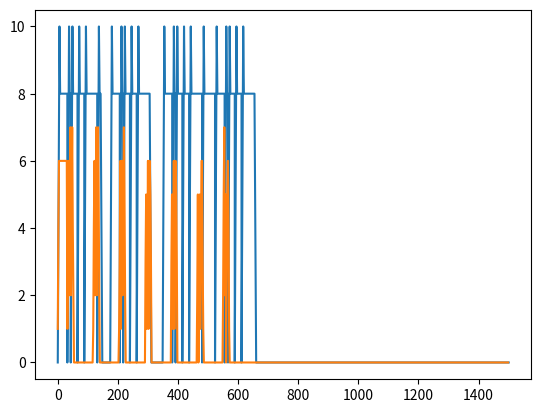

Write the Python code that produced this figure.
#! /usr/bin/python3

#Copyright 2013-2014 jmimu (jmimu@free.fr)
#Converts string representing music into asm declaration for sega master system (to use with jmimu's code)
#music representation: note-octave-alteration-duration-volume
#examples "g3_0017F", "f5#00058"
#  note: a to f
#  octave: 1 to 7, octave changes after b!
#  alteration: "_" or "#"
#  previous durations : q,t,h,1,p,2,3,4 (quarter,third, half, 1 time, pointed (1.5), 2 times, 3 times, 4 times)
#  durations are written in 4  decimal digits representing 12th of beat
#  volume: one hex (uppercase) value, 0 = nosound, F = max
#  vibrato: ~ at the end (freq and amplitude fixed, make 3 notes with variation of frequence in asm)
#every note is 5-char long. => todo: enable fast notation!
#For pause : "Ppp"+duration+volume (volume is unused)
#For end : "End"+duration+volume (duration and volume is unused)

#TODO : make echo, add output volume parameter

fps=60

#interpret_melody() automatically creates volume enveloppe  for each note, using this parameter:

pseudo_frame_size=2 #to minimize memory used


tempo=160
time_unit=60*fps/tempo/12 #number of frames for one 12th of a time


#ADSR envelop (duration is in frames = time*time_unit*12)
attack_duration=(12*time_unit)/4
decay_duration=(12*time_unit)/10
sustain_ratio=0.8
release_duration=(12*time_unit)/4
#(release is only if pause after the note)


print("ADSR: ",attack_duration," ",decay_duration," ",sustain_ratio," ",release_duration)

SMS_NTSC_str={
"Ppp":"$00,$00","End":"$ff,$ff","a1_":"$03,$f9","a1#":"$03,$c0","b1_":"$03,$8a","c2_":"$03,$57","c2#":"$03,$27","d2_":"$02,$fa","d2#":"$02,$cf","e2_":"$02,$a7","f2_":"$02,$81","f2#":"$02,$5d","g2_":"$02,$3b","g2#":"$02,$1b","a2_":"$01,$fc","a2#":"$01,$e0","b2_":"$01,$c5","c3_":"$01,$ac","c3#":"$01,$94","d3_":"$01,$7d","d3#":"$01,$68","e3_":"$01,$53","f3_":"$01,$40","f3#":"$01,$2e","g3_":"$01,$1d","g3#":"$01,$0d","a3_":"$00,$fe","a3#":"$00,$f0","b3_":"$00,$e2","c4_":"$00,$d6","c4#":"$00,$ca","d4_":"$00,$be","d4#":"$00,$b4","e4_":"$00,$aa","f4_":"$00,$a0","f4#":"$00,$97","g4_":"$00,$8f","g4#":"$00,$87","a4_":"$00,$7f","a4#":"$00,$78","b4_":"$00,$71","c5_":"$00,$6b","c5#":"$00,$65","d5_":"$00,$5f","d5#":"$00,$5a","e5_":"$00,$55","f5_":"$00,$50","f5#":"$00,$4c","g5_":"$00,$47","g5#":"$00,$43","a5_":"$00,$40","a5#":"$00,$3c","b5_":"$00,$39","c6_":"$00,$35","c6#":"$00,$32","d6_":"$00,$30","d6#":"$00,$2d","e6_":"$00,$2a","f6_":"$00,$28","f6#":"$00,$26","g6_":"$00,$24","g6#":"$00,$22","a6_":"$00,$20","a6#":"$00,$1e","b6_":"$00,$1c","c7_":"$00,$1b","c7#":"$00,$19","d7_":"$00,$18","d7#":"$00,$16","e7_":"$00,$15","f7_":"$00,$14","f7#":"$00,$13","g7_":"$00,$12","g7#":"$00,$11"}


SMS_PAL_str ={
"Ppp":"$00,$00","End":"$ff,$ff","a1_":"$03,$f0","a1#":"$03,$b7","b1_":"$03,$82","c2_":"$03,$4f","c2#":"$03,$20","d2_":"$02,$f3","d2#":"$02,$c9","e2_":"$02,$a1","f2_":"$02,$7b","f2#":"$02,$57","g2_":"$02,$36","g2#":"$02,$16","a2_":"$01,$f8","a2#":"$01,$dc","b2_":"$01,$c1","c3_":"$01,$a8","c3#":"$01,$90","d3_":"$01,$79","d3#":"$01,$64","e3_":"$01,$50","f3_":"$01,$3d","f3#":"$01,$2c","g3_":"$01,$1b","g3#":"$01,$0b","a3_":"$00,$fc","a3#":"$00,$ee","b3_":"$00,$e0","c4_":"$00,$d4","c4#":"$00,$c8","d4_":"$00,$bd","d4#":"$00,$b2","e4_":"$00,$a8","f4_":"$00,$9f","f4#":"$00,$96","g4_":"$00,$8d","g4#":"$00,$85","a4_":"$00,$7e","a4#":"$00,$77","b4_":"$00,$70","c5_":"$00,$6a","c5#":"$00,$64","d5_":"$00,$5e","d5#":"$00,$59","e5_":"$00,$54","f5_":"$00,$4f","f5#":"$00,$4b","g5_":"$00,$47","g5#":"$00,$43","a5_":"$00,$3f","a5#":"$00,$3b","b5_":"$00,$38","c6_":"$00,$35","c6#":"$00,$32","d6_":"$00,$2f","d6#":"$00,$2d","e6_":"$00,$2a","f6_":"$00,$28","f6#":"$00,$25","g6_":"$00,$23","g6#":"$00,$21","a6_":"$00,$1f","a6#":"$00,$1e","b6_":"$00,$1c","c7_":"$00,$1a","c7#":"$00,$19","d7_":"$00,$18","d7#":"$00,$16","e7_":"$00,$15","f7_":"$00,$14","f7#":"$00,$13","g7_":"$00,$12","g7#":"$00,$11"}

SMS_NTSC={
"Ppp":"0000","End":"ffff","a1_":"03f9","a1#":"03c0","b1_":"038a","c2_":"0357","c2#":"0327","d2_":"02fa","d2#":"02cf","e2_":"02a7","f2_":"0281","f2#":"025d","g2_":"023b","g2#":"021b","a2_":"01fc","a2#":"01e0","b2_":"01c5","c3_":"01ac","c3#":"0194","d3_":"017d","d3#":"0168","e3_":"0153","f3_":"0140","f3#":"012e","g3_":"011d","g3#":"010d","a3_":"00fe","a3#":"00f0","b3_":"00e2","c4_":"00d6","c4#":"00ca","d4_":"00be","d4#":"00b4","e4_":"00aa","f4_":"00a0","f4#":"0097","g4_":"008f","g4#":"0087","a4_":"007f","a4#":"0078","b4_":"0071","c5_":"006b","c5#":"0065","d5_":"005f","d5#":"005a","e5_":"0055","f5_":"0050","f5#":"004c","g5_":"0047","g5#":"0043","a5_":"0040","a5#":"003c","b5_":"0039","c6_":"0035","c6#":"0032","d6_":"0030","d6#":"002d","e6_":"002a","f6_":"0028","f6#":"0026","g6_":"0024","g6#":"0022","a6_":"0020","a6#":"001e","b6_":"001c","c7_":"001b","c7#":"0019","d7_":"0018","d7#":"0016","e7_":"0015","f7_":"0014","f7#":"0013","g7_":"0012","g7#":"0011"}


SMS_PAL ={
"Ppp":"0000","End":"ffff","a1_":"03f0","a1#":"03b7","b1_":"0382","c2_":"034f","c2#":"0320","d2_":"02f3","d2#":"02c9","e2_":"02a1","f2_":"027b","f2#":"0257","g2_":"0236","g2#":"0216","a2_":"01f8","a2#":"01dc","b2_":"01c1","c3_":"01a8","c3#":"0190","d3_":"0179","d3#":"0164","e3_":"0150","f3_":"013d","f3#":"012c","g3_":"011b","g3#":"010b","a3_":"00fc","a3#":"00ee","b3_":"00e0","c4_":"00d4","c4#":"00c8","d4_":"00bd","d4#":"00b2","e4_":"00a8","f4_":"009f","f4#":"0096","g4_":"008d","g4#":"0085","a4_":"007e","a4#":"0077","b4_":"0070","c5_":"006a","c5#":"0064","d5_":"005e","d5#":"0059","e5_":"0054","f5_":"004f","f5#":"004b","g5_":"0047","g5#":"0043","a5_":"003f","a5#":"003b","b5_":"0038","c6_":"0035","c6#":"0032","d6_":"002f","d6#":"002d","e6_":"002a","f6_":"0028","f6#":"0025","g6_":"0023","g6#":"0021","a6_":"001f","a6#":"001e","b6_":"001c","c7_":"001a","c7#":"0019","d7_":"0018","d7#":"0016","e7_":"0015","f7_":"0014","f7#":"0013","g7_":"0012","g7#":"0011"}


class Note(object):
  def __init__(self,_text,_SMS_norm):
    self.text=_text
    item=self.text.strip()
    self.tone_str=item[0:3]
    self.tone=int(_SMS_norm[self.tone_str],16)
    self.duration=int(item[3:7],10)*time_unit
    self.volume=int(item[7],16)

"""
  The melody is interpreted as an analog function, stored as (time,volume,note) 
  The function is linear between the store points
  and its mean value is computed for every pseudo-frame
"""
#TODO: add > and ~
class Melody(object):
  def __init__(self,_name,_SMS_norm):
    self.name=_name
    self.SMS_norm=_SMS_norm
    self.melodytext=""
    self.length=0
    self.all_notes=[]
    self.analog_function=[] #(time,volume,note)
    self.sampled_function=[] #(volume,note)
    self.compressed_function=[] #(duration,volume,note)
  def interpret(self,_melodytext):
    self.melodytext=_melodytext
    self.length=0
    self.all_notes=[]
    self.analog_function=[]
    current_time=0
    for item in self.melodytext.split():
      self.all_notes.append(Note(item,self.SMS_norm))
    i=0
    while (i<len(self.all_notes)):
      note=self.all_notes[i]
      start_current_time=current_time
      print("item : ",note.text,note.tone,self.SMS_norm[note.tone_str],note.duration)
      
      #if pause
      if (self.all_notes[i].tone_str=="Ppp"):
        current_time+=note.duration
        self.analog_function.append( (current_time,0,note.tone) )
      else:
        #check if note is long enougth
        if (note.duration<attack_duration+decay_duration):
          #print("Error! ",note.text," is too short for ADSR!!!")
          #print(note.duration,"<",attack_duration+decay_duration)
          #add first point of the note (volume 0)
          self.analog_function.append( (current_time,0,note.tone) )
          ##add immediatly a second point with 50% volume
          #self.analog_function.append( (current_time,note.volume*0.5,note.tone) )
          #add end of note
          current_time+=note.duration
          self.analog_function.append( (current_time,note.volume,note.tone) )
          #if next is a pause, add release time
          if ((i<len(self.all_notes)-1) and (self.all_notes[i+1].tone_str=="Ppp")):
            if (self.all_notes[i+1].duration>release_duration):
              current_time+=release_duration
              self.analog_function.append( (current_time,0,note.tone) )
              #add the remaining pause time
              current_time+=self.all_notes[i+1].duration-release_duration
            else:
              current_time+=self.all_notes[i+1].duration
              self.analog_function.append( (current_time,0,note.tone) )
            i+=1
        else:
        
          #add first point of the note (volume 0)
          self.analog_function.append( (current_time,0,note.tone) )
          #add end of attack
          current_time+=attack_duration
          self.analog_function.append( (current_time,note.volume,note.tone) )
          #add end of decay
          current_time+=decay_duration
          self.analog_function.append( (current_time,note.volume*sustain_ratio,note.tone) )
          #add end of note
          current_time+=note.duration-attack_duration-decay_duration
          self.analog_function.append( (current_time,note.volume*sustain_ratio,note.tone) )
          #if next is a pause, add release time
          if ((i<len(self.all_notes)-1) and (self.all_notes[i+1].tone_str=="Ppp")):
            if (self.all_notes[i+1].duration>release_duration):
              current_time+=release_duration
              self.analog_function.append( (current_time,0,note.tone) )
              #add the remaining pause time
              current_time+=self.all_notes[i+1].duration-release_duration
            else:
              current_time+=self.all_notes[i+1].duration
              self.analog_function.append( (current_time,0,note.tone) )
            i+=1
      i+=1
    self.length=current_time
    print(self.analog_function)
      
    
  def setLength(self,aim_length):
    #TODO?: if longer than release, add release then pause?
    if (self.length>aim_length):
      print("Error: can't melody sound be smaller than ",self.length)
    else:
      if (aim_length-self.length<release_duration):
        self.length=aim_length
        self.analog_function.append( (self.length,0,self.analog_function[-1][2]) )
      else:
        self.length+=release_duration
        self.analog_function.append( (self.length,0,self.analog_function[-1][2]) )
        self.length=aim_length
        self.analog_function.append( (self.length,0,self.analog_function[-1][2]) )
    
  def sampling(self):
    self.sampled_function=[]
    self.compressed_function=[]
    nbr_samples=int(self.length/pseudo_frame_size)
    analog_ptr=0
    for i in range(nbr_samples):
      sample_middle=(i+0.5)*pseudo_frame_size
      while (self.analog_function[analog_ptr][0]<sample_middle):
        analog_ptr+=1
      #take the value of the fonction at sample_middle (TODO: integration?)
      analog_before=self.analog_function[analog_ptr-1]
      analog_after=self.analog_function[analog_ptr]
      sampled_value=int(((analog_after[1]-analog_before[1])*(sample_middle-analog_before[0])/(analog_after[0]-analog_before[0])+analog_before[1])+0.5)
      sampled_tone=int(((analog_after[2]-analog_before[2])*(sample_middle-analog_before[0])/(analog_after[0]-analog_before[0])+analog_before[2])+0.5)
      self.sampled_function.append((sampled_value,sampled_tone))
    print(self.sampled_function)
    self.compressSampled()
      
  def compressSampled(self):
    if (len(self.sampled_function)==0):
      print("ERROR, execute 'sampling' first")
      return
    self.compressed_function=[]
    #if sampled_function has severel times the same value put in only once
    last_sample=None
    last_sample_duration=0
    for sample in self.sampled_function :
      if (last_sample==None):
        last_sample=sample
        last_sample_duration=1
        continue
      if ((last_sample[0]==sample[0]) and (sample[0]==0 or  (last_sample[1]==sample[1]) )):
        last_sample_duration+=1
        continue
      self.compressed_function.append((last_sample_duration,last_sample[0],last_sample[1]))
      last_sample=sample
      last_sample_duration=1
    self.compressed_function.append((last_sample_duration,last_sample[0],last_sample[1]))
    print(self.compressed_function)
    
    
  def toASM(self):
    if (len(self.compressed_function)==0):
      print("ERROR, execute 'sampling' first")
      return
    output=self.name+"_start:\n  .db "
    for sample in self.compressed_function :
      tone_str="$"+("{:#04x}".format(int(sample[2]/256)))[2:]+",$"+("{:#04x}".format(sample[2]%256))[2:]
      volume_str="$"+("{:#04x}".format(15-sample[1]))[2:]
      duration=sample[0]*pseudo_frame_size
      while (duration>255):
        frames_str="$"+("{:#04x}".format(255))[2:]
        output+="{},{},{}, ".format(tone_str,frames_str,volume_str)
        duration-=255
      if (duration>0):
        frames_str="$"+("{:#04x}".format(duration))[2:]
        output+="{},{},{}, ".format(tone_str,frames_str,volume_str)
    
    output+="$ff,$ff"+"\n  ;total {} frames\n{}_end:\n".format(self.length,self.name)
    return output

#a corriger : tone interpole si pause !



if __name__ == '__main__':
  

  
  test1="f3_0017A f3_0006A a3_0012A f3_0012A e3_0023A a3_0006A Ppp0017F d3_0017A d3_0006A f3_0012A d3_0012A c3_0023A Ppp0023F a2#0017A a2#0006A c3_0012A a2#0012A a2_0023A f3_0023A e3_0017A e3_0006A f3_0012A g3_0012A f3_0023A "
  test2="f4_00067 a4_00067 c5_00067 a4_00067 f4_00067 a4_00067 c5_00067 a4_00067 e4_00067 a4_00067 c5_00067 a4_00067 e4_00067 a4_00067 c5_00067 a4_00067 d4_00067 f4_00067 a4_00067 f4_00067 d4_00067 f4_00067 a4_00067 f4_00067 c4_00067 f4_00067 a4_00067 f4_00067 c4_00067 f4_00067 a4_00067 f4_00067 a3#00067 d4_00067 f4_00067 d4_00067 a3#00067 d4_00067 f4_00067 d4_00067 a3_00067 c4_00067 f4_00067 c4_00067 a3_00067 c4_00067 f4_00067 c4_00067 g3_00067 c4_00067 f4_00067 c4_00067 g3_00067 c4_00067 f4_00067 c4_00067 f3_00067 a3_00067 c4_00067 f4_00067 a4_00067 c5_00067 f5_00117 "
  test3="f3_00177 c5_00037 d5_00037 c5_00037 Ppp0037F c5_00037 d5_00037 c5_00037 Ppp0037F a4_00037 a4#00037 a4_00037 Ppp0037F a4_00037 a4#00037 a4_00037 Ppp0037F a4_00037 a4#00037 a4_00037 Ppp0037F f4_00037 g4_00037 f4_00037 Ppp0037F c5_00037 d5_00037 c5_00037"
  
  melody1=Melody("end_music_ch1",SMS_NTSC)
  melody1.interpret(test1)
  print("melody1.length: ",melody1.length)
  melody1.setLength(1500)
  melody1.sampling()
  
  melody2=Melody("end_music_ch2",SMS_NTSC)
  melody2.interpret(test2)
  print("melody2.length: ",melody2.length)
  melody2.setLength(1500)
  melody2.sampling()
  
  melody3=Melody("end_music_ch3",SMS_NTSC)
  melody3.interpret(test3)
  print("melody3.length: ",melody3.length)
  melody3.setLength(1500)
  melody3.sampling()
  
  
  print(melody1.toASM())
  print(melody2.toASM())
  print(melody3.toASM())
  

  import numpy as np
  import matplotlib.pyplot as plt
  npfunction=np.array(melody1.analog_function)
  t=npfunction[:,0]
  v=npfunction[:,1]
  n=npfunction[:,2]/50
  
  npfunction_compr=np.array(melody3.sampled_function)
  t2=np.arange(len(melody1.sampled_function))*pseudo_frame_size
  v2=npfunction_compr[:,0]
  n2=npfunction_compr[:,1]/50
  plt.plot(t, v, '-')
  #plt.plot(t, n, '-')
  plt.plot(t2, v2, '-')
  #plt.plot(t2, n2, '-')
  #plt.bar(t2, v2,pseudo_frame_size,color='r',edgecolor='r')
  plt.show()
  
  
  melody4=Melody("demo4_music_ch1",SMS_NTSC)
  melody4.interpret("e3_0011a g3_0006a f3_0017a e3_0012a a3_0006a g3_0017a e3_0012a g3_0006a f3_0017a a3_0012a g3_0006a e3_0017a c3_0017a d3_0040a Ppp0012F e3_0012a g3_0006a f3_0017a e3_0012a a3_0006a g3_0017a e3_0012a g3_0006a f3_0017a a3_0012a g3_0006a e3_0017a d3_0017a c3_0040a Ppp0012F c3_0006a d3_0006a e3_0006a f3_0006a g3_0006a a3_0006a b3_0035a c4_0011a Ppp0012F c3_0011a ")
  print("melody4.length: ",melody4.length)
  melody4.setLength(1000)
  melody4.sampling()
  
  melody5=Melody("demo4_music_ch2",SMS_NTSC)
  melody5.interpret("a2_0035a g2_0035a a2_0035a b2_0035a g2_0058a Ppp0012F a2_0035a g2_0035a a2_0035a b2_0035a g2_0058a ")
  print("melody5.length: ",melody5.length)
  melody5.setLength(1000)
  melody5.sampling()

  print(melody4.toASM())
  print(melody5.toASM())






